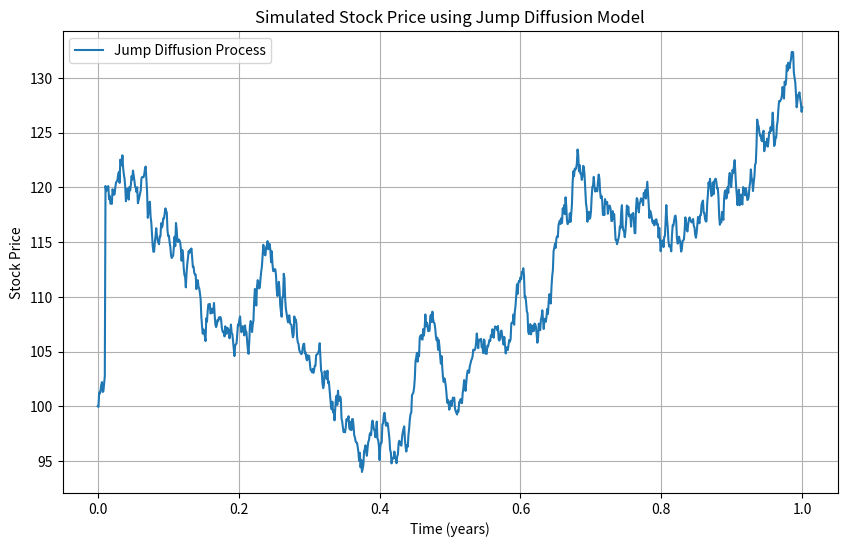
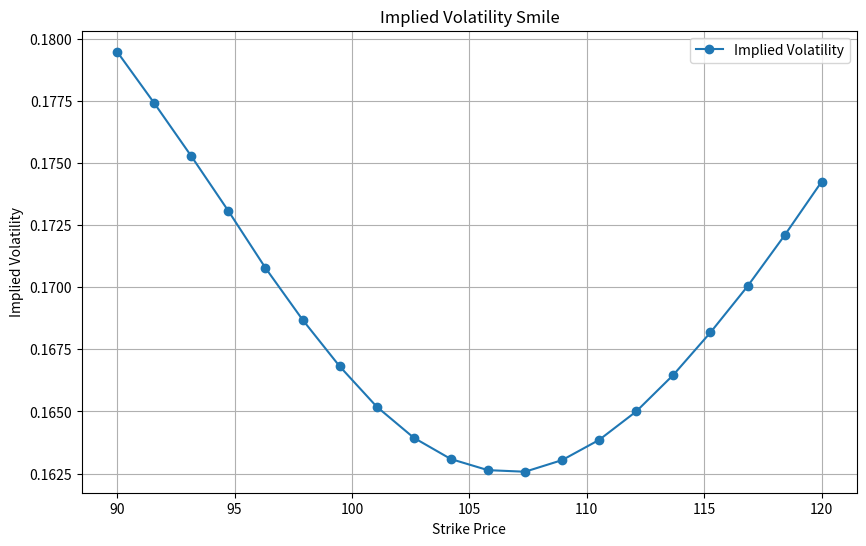

Here is the Python script that generated these plots, in order:



import numpy as np
import matplotlib.pyplot as plt

def simulate_jump_diffusion(S0, mu, sigma, lamb, m, delta, T, N):
    """
    Simulate a jump diffusion process.
    
    Parameters:
    S0     : float - initial stock price
    mu     : float - drift rate
    sigma  : float - volatility
    lamb   : float - intensity of the Poisson process
    m      : float - mean of the jump size distribution
    delta  : float - standard deviation of the jump size distribution
    T      : float - total time
    N      : int   - number of time steps
    
    Returns:
    t      : numpy array - time points
    S      : numpy array - simulated stock prices
    """
    dt = T / N
    t = np.linspace(0, T, N + 1)
    S = np.zeros(N + 1)
    S[0] = S0
    
    for i in range(1, N + 1):
        Z = np.random.normal(0, 1)  # Normal random variable for the diffusion part
        J = np.random.poisson(lamb * dt)  # Poisson random variable for jumps
        
        # Sum of log-normal distributed jumps
        Y = np.sum(np.random.normal(m, delta, J))
        
        # Update stock price
        S[i] = S[i - 1] * np.exp((mu - 0.5 * sigma ** 2) * dt + sigma * np.sqrt(dt) * Z + Y)
    
    return t, S

# Parameters
S0 = 100         # Initial stock price
mu = 0.1         # Drift rate
sigma = 0.2      # Volatility
lamb = 0.75      # Intensity of the Poisson process (average number of jumps per unit time)
m = 0.02         # Mean of the jump size distribution (log-normal)
delta = 0.1      # Standard deviation of the jump size distribution (log-normal)
T = 1.0          # Total time (1 year)
N = 1000         # Number of time steps

# Simulate the jump diffusion process
t, S = simulate_jump_diffusion(S0, mu, sigma, lamb, m, delta, T, N)

# Plot the simulated stock prices
plt.figure(figsize=(10, 6))
plt.plot(t, S, label='Jump Diffusion Process')
plt.title('Simulated Stock Price using Jump Diffusion Model')
plt.xlabel('Time (years)')
plt.ylabel('Stock Price')
plt.legend()
plt.grid(True)
plt.show()

import numpy as np
import matplotlib.pyplot as plt
from scipy.stats import norm
from scipy.optimize import brentq

# Heston model parameters
S0 = 100      # Initial stock price
V0 = 0.04     # Initial variance
r = 0.05      # Risk-free rate
q = 0.01      # Dividend yield
T = 1         # Time to maturity (in years)
kappa = 0.25   # Rate of mean reversion of variance
theta = 0.04  # Long-term variance
sigma = 0.5   # Volatility of variance
rho = -0.2    # Correlation between the two Wiener processes
dt = 1/252    # Length of each time period (daily)
N = 252       # Number of time periods (one year)
n_simulations = 10000  # Number of simulations

def simulate_heston_paths(S0, V0, r, q, T, kappa, theta, sigma, rho, dt, N, n_simulations):
    S = np.zeros((N + 1, n_simulations))
    V = np.zeros((N + 1, n_simulations))
    S[0] = S0
    V[0] = V0
    
    for t in range(1, N + 1):
        Z1 = np.random.normal(size=n_simulations)
        Z2 = np.random.normal(size=n_simulations)
        W1 = Z1
        W2 = rho * Z1 + np.sqrt(1 - rho**2) * Z2
        
        V[t] = np.maximum(V[t-1] + kappa * (theta - V[t-1]) * dt + sigma * np.sqrt(V[t-1] * dt) * W2, 0)
        S[t] = S[t-1] * np.exp((r - q - 0.5 * V[t-1]) * dt + np.sqrt(V[t-1] * dt) * W1)
    
    return S, V

def black_scholes_call_price(S, K, T, r, sigma):
    d1 = (np.log(S / K) + (r + 0.5 * sigma**2) * T) / (sigma * np.sqrt(T))
    d2 = d1 - sigma * np.sqrt(T)
    call_price = S * norm.cdf(d1) - K * np.exp(-r * T) * norm.cdf(d2)
    return call_price

def implied_volatility(C, S, K, T, r):
    def objective_function(sigma):
        return black_scholes_call_price(S, K, T, r, sigma) - C
    try:
        return brentq(objective_function, 0.001, 5.0)
    except ValueError:
        return np.nan

# Simulate paths using the Heston model
S_paths, _ = simulate_heston_paths(S0, V0, r, q, T, kappa, theta, sigma, rho, dt, N, n_simulations)

# Calculate option prices at different strike prices
strike_prices = np.linspace(90, 120, 20)
call_prices = np.zeros_like(strike_prices)

for i, K in enumerate(strike_prices):
    call_payoffs = np.maximum(S_paths[-1] - K, 0)
    call_prices[i] = np.mean(call_payoffs) * np.exp(-r * T)

# Calculate implied volatilities
implied_vols = [implied_volatility(C, S0, K, T, r) for C, K in zip(call_prices, strike_prices)]

# Filter out NaN values that may occur
valid_indices = ~np.isnan(implied_vols)
strike_prices = strike_prices[valid_indices]
implied_vols = np.array(implied_vols)[valid_indices]

# Plot the implied volatility smile
plt.figure(figsize=(10, 6))
plt.plot(strike_prices, implied_vols, label='Implied Volatility', marker='o')
plt.title('Implied Volatility Smile')
plt.xlabel('Strike Price')
plt.ylabel('Implied Volatility')
plt.legend()
plt.grid(True)
plt.show()